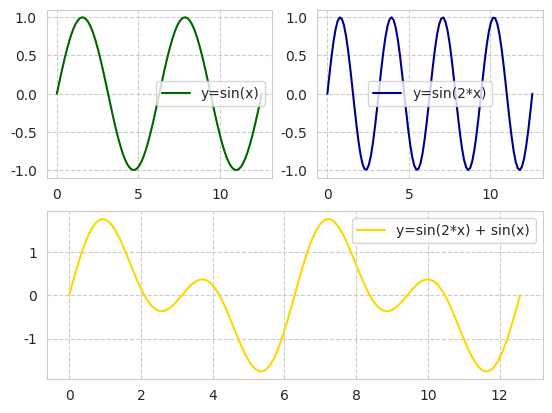
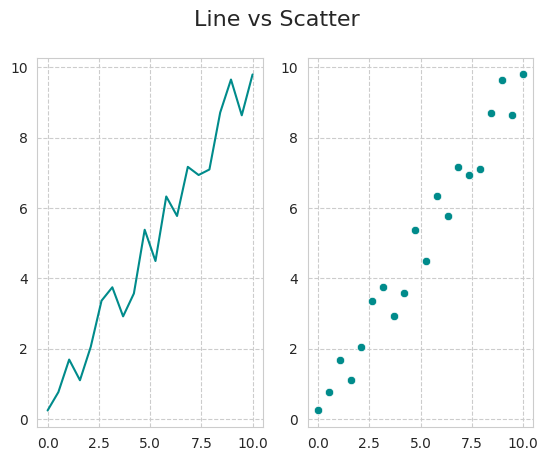
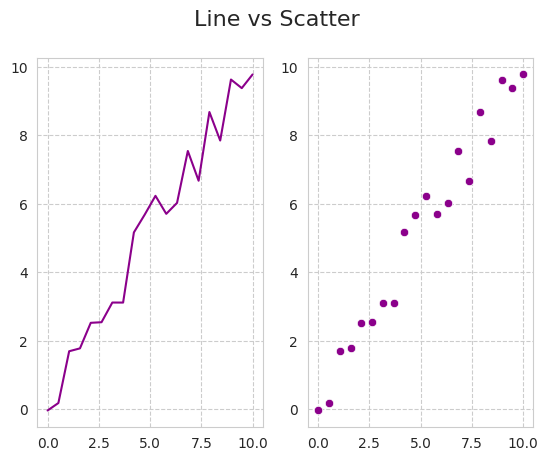
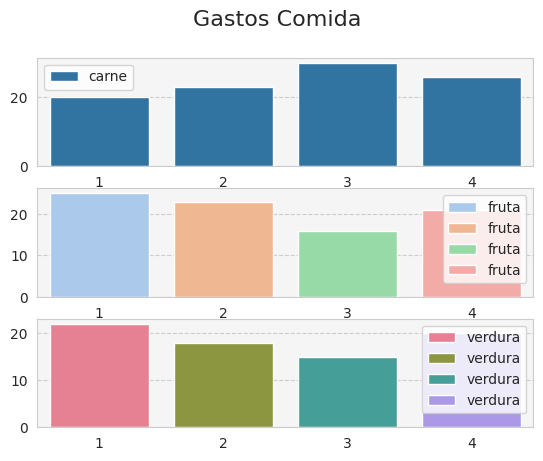

Reproduce these figures in Python, in order.
#!/usr/bin/env python
'''
Seaborn [Python]
Ejemplos de clase
---------------------------
Autor: Prof.Ing.Jesús González
Version: 1.1

Descripcion:
Programa creado para mostrar ejemplos prácticos de los visto durante la clase
'''

__author__ = "Prof.Ing.Jesús González"
__email__ = "ingjesusmrgonzalez@gmail.com"
__version__ = "1.1"

import numpy as np
import matplotlib.pyplot as plt
import matplotlib.gridspec as gridspec

# Para usar seabor, primero tienen que usar:
# pip3 install seaborn 
import seaborn as sns

# Defino el estilo para todos los gráficos
sns.set_style("whitegrid", {'grid.linestyle': '--'})


def line_plot():
    # Demostracion de line plot junto con gird layout
    gs = gridspec.GridSpec(2, 2)     # (row, col)
    fig = plt.figure()
    ax1 = fig.add_subplot(gs[0, 0])  # row 0, col 0
    ax2 = fig.add_subplot(gs[0, 1])  # row 0, col 1
    ax3 = fig.add_subplot(gs[1, :])  # row 1, toma todas las col

    x = np.linspace(0, 4*np.pi, 100)

    sns.lineplot(x=x, y=np.sin(x), color='darkgreen', label='y=sin(x)', ax=ax1)
    ax1.legend()

    sns.lineplot(x=x, y=np.sin(2*x), color='darkblue', label='y=sin(2*x)', ax=ax2)
    ax2.legend()

    sns.lineplot(x=x, y=np.sin(2*x) + np.sin(x), color='gold',
                 label='y=sin(2*x) + sin(x)', ax=ax3
                 )
    ax3.legend()
    plt.show()


def scatter_plot():
    # Demostración de la utilidad del scatter plot
    # Generaremos una linea y=x con ruido sumando
    # valores aleatorios uniformes en cada punto
    sample_size = 20
    x = np.linspace(0, 10, sample_size)
    y = x + np.random.uniform(-1, 1, sample_size)

    fig = plt.figure()
    fig.suptitle('Line vs Scatter', fontsize=16)
    ax1 = fig.add_subplot(1, 2, 1)
    ax2 = fig.add_subplot(1, 2, 2)

    sns.lineplot(x=x, y=y, color='darkcyan', ax=ax1)
    sns.scatterplot(x=x, y=y, color='darkcyan', ax=ax2)
    plt.show(block=False)

    np.random.shuffle(x)
    y = x + np.random.uniform(-1, 1, sample_size)

    fig = plt.figure()
    fig.suptitle('Line vs Scatter', fontsize=16)
    ax1 = fig.add_subplot(1, 2, 1)
    ax2 = fig.add_subplot(1, 2, 2)

    sns.lineplot(x=x, y=y, color='darkmagenta', ax=ax1)
    sns.scatterplot(x=x, y=y, color='darkmagenta', ax=ax2)
    plt.show()


def bar_plot():
    # Utilizar el gráfico de barras para comparar el consumo
    # de productos por trimestre
    trimestres = [1, 2, 3, 4]
    trimestres_label = ['En-Mar', 'Abr-Jun', 'Jul-Sep', 'Oct-Dic']
    carne = [20, 23, 30, 26]
    fruta = [25, 23, 16, 21]
    verdura = [22, 18, 15, 20]

    fig = plt.figure()
    fig.suptitle('Gastos Comida', fontsize=16)
    ax1 = fig.add_subplot(3, 1, 1)
    ax2 = fig.add_subplot(3, 1, 2)
    ax3 = fig.add_subplot(3, 1, 3)

    sns.barplot(x=trimestres, y=carne, label='carne', ax=ax1)
    ax1.set_facecolor('whitesmoke')
    ax1.legend()

    sns.barplot(x=trimestres, y=fruta, label='fruta', palette="pastel", ax=ax2)
    ax2.set_facecolor('whitesmoke')
    ax2.legend()

    sns.barplot(x=trimestres, y=verdura, label='verdura', palette='husl', ax=ax3)
    ax3.set_facecolor('whitesmoke')
    ax3.legend()
    plt.show()


if __name__ == '__main__':
    print("Bienvenidos a otra clase con Python")
    # ---------------- Tipos de gráficos ---------------- #
    line_plot()
    scatter_plot()
    bar_plot()
    # --------------------------------------------------- #
